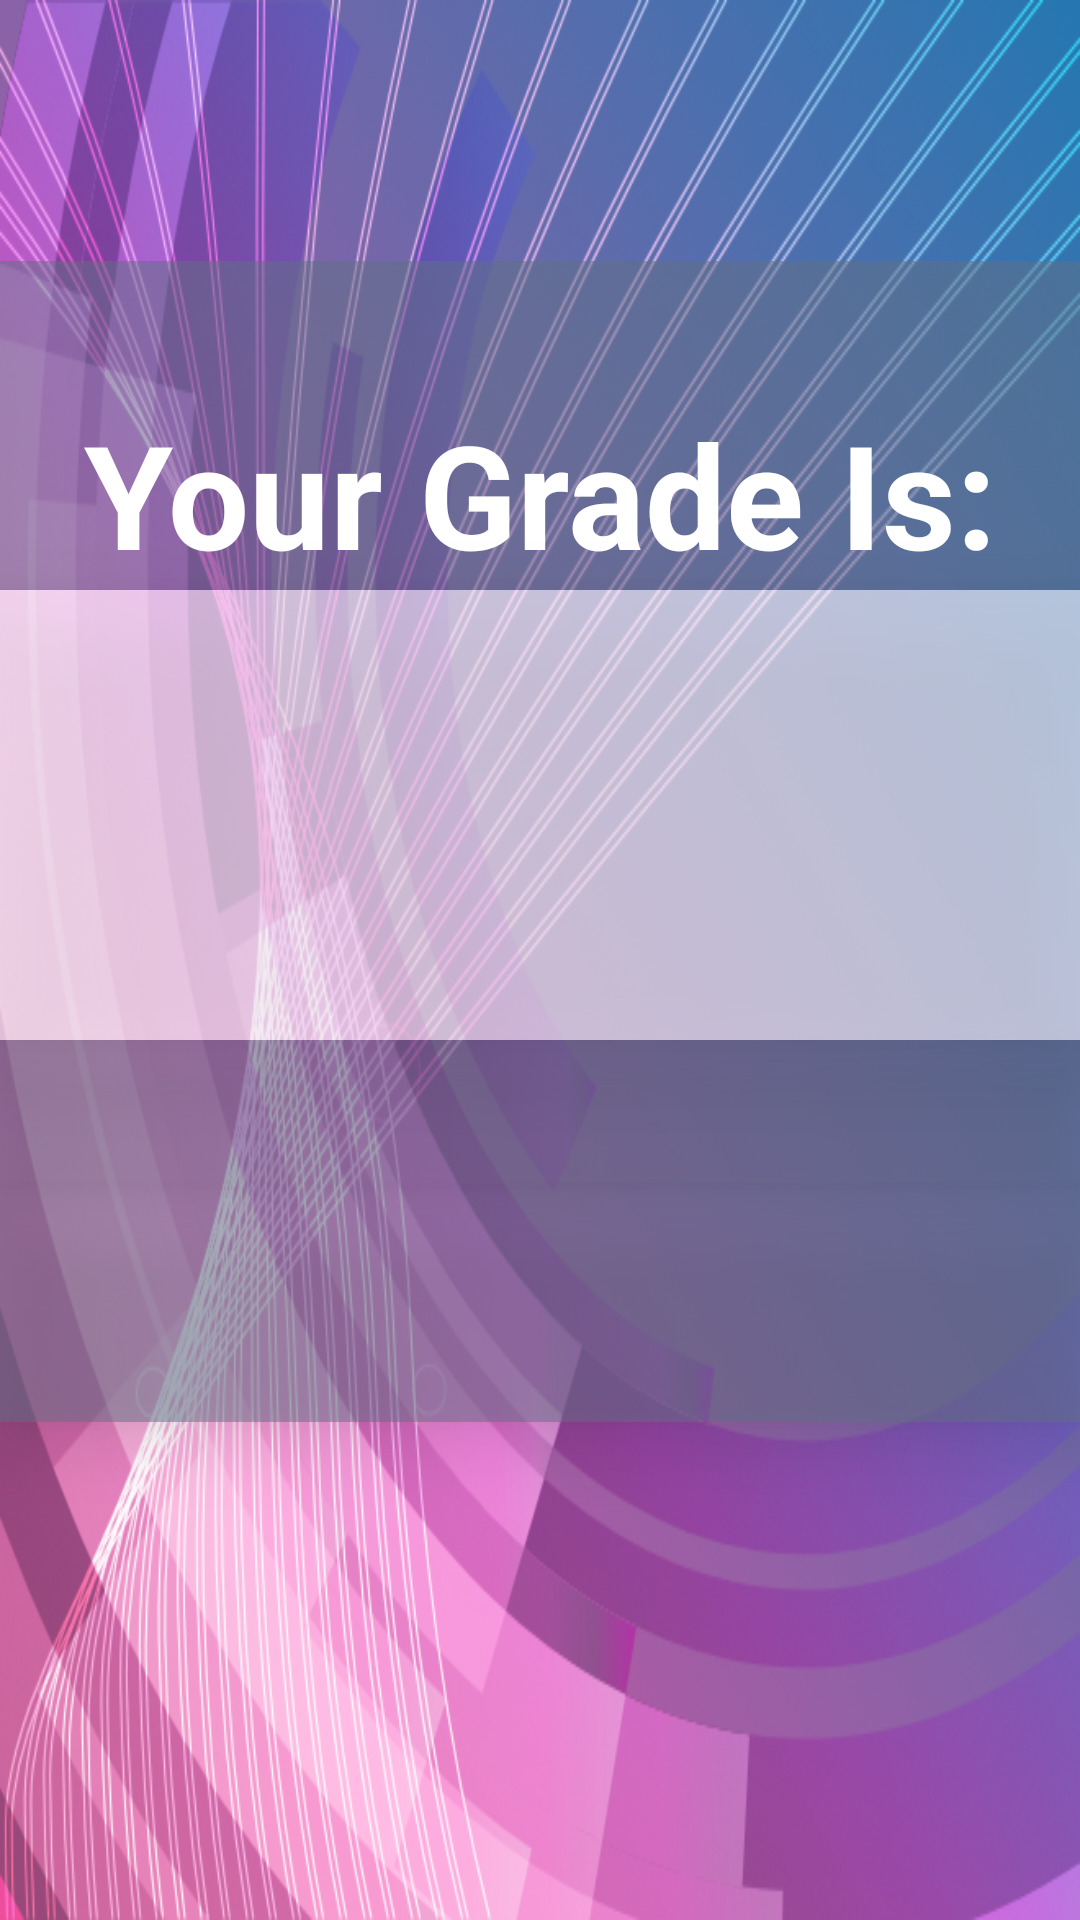

The Android layout XML behind this screen, and the referenced resources:
<!-- AndroidManifest.xml: application theme Theme.ULearnIt -->
<!-- res/layout/activity_results.xml -->
<?xml version="1.0" encoding="utf-8"?>
<androidx.constraintlayout.widget.ConstraintLayout xmlns:android="http://schemas.android.com/apk/res/android"
    xmlns:app="http://schemas.android.com/apk/res-auto"
    xmlns:tools="http://schemas.android.com/tools"
    android:layout_width="match_parent"
    android:layout_height="match_parent"
    android:background="@drawable/abstract_background"
    android:backgroundTint="#7353608F"
    android:backgroundTintMode="screen"
    app:layout_behavior="@string/appbar_scrolling_view_behavior"
    tools:context=".ResultsActivity">

    <LinearLayout
        android:id="@+id/results_Heading_LinearLayout"
        style="@style/style_Heading_LinearLayout"
        android:visibility="invisible"
        app:layout_constraintEnd_toEndOf="parent"
        app:layout_constraintStart_toStartOf="parent"
        app:layout_constraintTop_toTopOf="parent">

        <TextView
            android:id="@+id/resultsHeaderText"
            style="@style/header_message_text" />
    </LinearLayout>

    <TextView
        android:id="@+id/results_CompleteText"
        android:layout_width="match_parent"
        android:layout_height="wrap_content"
        android:layout_marginTop="50dp"
        android:background="@color/darker_shaded_grey"
        android:fontFamily="sans-serif"
        android:gravity="center"
        android:textAlignment="center"
        android:textColor="@color/black"
        android:textSize="34sp"
        android:textStyle="bold"
        app:layout_constraintEnd_toEndOf="parent"
        app:layout_constraintStart_toStartOf="parent"
        app:layout_constraintTop_toBottomOf="@id/results_Heading_LinearLayout" />

    <TextView
        android:id="@+id/results_GradeText"
        android:layout_width="match_parent"
        android:layout_height="wrap_content"
        android:background="@color/darker_shaded_grey"
        android:elegantTextHeight="false"
        android:fontFamily="sans-serif"
        android:text="@string/results_your_grade_is"
        android:textAlignment="center"
        android:textColor="@color/white"
        android:textSize="48sp"
        android:textStyle="bold"
        app:layout_constraintTop_toBottomOf="@id/results_CompleteText"
        tools:layout_editor_absoluteX="44dp" />

    <TextView
        android:id="@+id/results_GradeRatio"
        android:layout_width="0dp"
        android:layout_height="50dp"
        android:background="@color/darker_shaded_grey"
        android:elevation="8dp"
        android:gravity="center_horizontal"
        android:textColor="@color/purple_700"
        android:textSize="24sp"
        android:textStyle="bold"
        app:layout_constraintEnd_toEndOf="parent"
        app:layout_constraintStart_toStartOf="parent"
        app:layout_constraintTop_toBottomOf="@id/results_Grade" />

    <TextView
        android:id="@+id/results_Grade"
        android:layout_width="0dp"
        android:layout_height="150dp"
        android:background="#99FFFFFF"
        android:elevation="16dp"
        android:gravity="center"
        android:textColor="@color/purple_500"
        android:textSize="80sp"
        android:textStyle="bold"
        app:layout_constraintEnd_toEndOf="parent"
        app:layout_constraintStart_toStartOf="parent"
        app:layout_constraintTop_toBottomOf="@id/results_GradeText" />

    <TextView
        android:id="@+id/results_Message"
        android:layout_width="0dp"
        android:layout_height="wrap_content"
        android:background="@color/darker_shaded_grey"
        android:elevation="12dp"
        android:gravity="center"
        android:paddingTop="15dp"
        android:paddingBottom="30dp"
        android:textColor="@color/white"
        android:textSize="24sp"
        android:textStyle="bold"
        app:layout_constraintEnd_toEndOf="parent"
        app:layout_constraintStart_toStartOf="parent"
        app:layout_constraintTop_toBottomOf="@id/results_GradeRatio" />

</androidx.constraintlayout.widget.ConstraintLayout>
<!-- resources referenced by this layout -->
<resources>
  <color name="black">#FF000000</color>
  <color name="darker_shaded_grey">#80617085</color>
  <color name="purple_500">#9C27B0</color>
  <color name="purple_700">#7B1FA2</color>
  <color name="white">#FFFFFFFF</color>
  <!-- drawable abstract_background: png bitmap (drawable, 582975 bytes) -->
  <string name="results_your_grade_is">Your Grade Is:</string>
  <style name="header_message_text">
          <item name="android:layout_width">match_parent</item>
          <item name="android:layout_height">wrap_content</item>
          <item name="android:padding">5sp</item>
          <item name="android:textAlignment">center</item>
          <item name="android:textColor">?attr/colorOnPrimary</item>
          <item name="android:textSize">20sp</item>
          <item name="android:textStyle">bold</item>
          <item name="android:background">#323E43</item>
      </style>
  <style name="style_Heading_LinearLayout">
          <item name="android:layout_width">0dp</item>
          <item name="android:layout_height">wrap_content</item>
          <item name="android:background">#323E43</item>
          <item name="android:elevation">3dp</item>
          <item name="android:orientation">horizontal</item>
      </style>
  <style name="Theme.ULearnIt" parent="Theme.MaterialComponents.Light.DarkActionBar">
          
          <item name="colorPrimary">@color/purple_500</item>
          <item name="colorPrimaryVariant">@color/purple_100</item>
          <item name="colorOnPrimary">@color/white</item>
          
          <item name="colorSecondary">@color/purple_300</item>
          <item name="colorSecondaryVariant">@color/purple_100</item>
          <item name="colorOnSecondary">@color/white</item>
          
          <item name="colorAccent">@color/orange_500</item>
          <item name="colorOnBackground">@color/black</item>
          
          <item name="android:statusBarColor">?attr/colorPrimaryVariant</item>
          
          <item name="actionBarStyle" parent="@style/Widget.AppCompat.ActionBar">@style/ActionBar</item>
          
          <item name="android:actionOverflowButtonStyle">@style/MyOverflowButtonStyle</item>
      </style>
  <color name="purple_100">#B9ADFC</color>
  <color name="purple_300">#CA57E4</color>
  <color name="orange_500">#FF9A4D</color>
  <style name="ActionBar">
          <item name="background">?attr/colorPrimary</item>
          <item name="android:color">?attr/colorOnPrimary</item>
      </style>
  <style name="MyOverflowButtonStyle" parent="Widget.AppCompat.ActionButton.Overflow">
          <item name="android:tint">?attr/colorOnPrimary</item>
      </style>
</resources>
